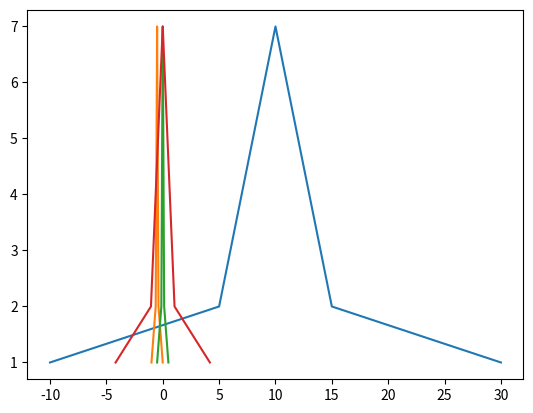

This chart was generated by the following Python code:
import numpy as np
import matplotlib.pyplot as plt

def normalize1(data):
    ''' 归一化到[0，1] '''
    return ( data - data.min() ) / ( data.min() - data.max() )

def normalize0(data):
    ''' 0均值归一化 '''
    return ( data - data.mean() ) / ( data.min() - data.max() )

def z_score(data):
    ''' x* = (x−μ)/σ '''
    return ( data - data.mean() ) / data.std()

if __name__ == "__main__":
    # 测试数据
    src_data = np.array( [-10, 5, 5, 6, 6, 6, 7, 7, 7, 7, 8, 8, 8, 8, 8, 9, 9, 9, 9, 9, 9, 10, 10, 10, 10, 10, 10, 10, 11, 11, 11, 11,
         11, 11, 12, 12, 12, 12, 12, 13, 13, 13, 13, 14, 14, 14, 15, 15, 30] , dtype=int)

    # 归一化[0,1]
    normalized1_data = normalize1(src_data)

    # 0均值归一化
    normalized0_data = normalize0(src_data)

    # z-score标准化
    z_data = z_score(src_data)

    # 将数据个数作为Y轴
    y = [np.sum(src_data==i) for i in src_data]

    # 展示结果
    plt.plot(src_data, y)
    plt.plot(normalized1_data, y)
    plt.plot(normalized0_data, y)
    plt.plot(z_data, y)
    plt.show()

    pass